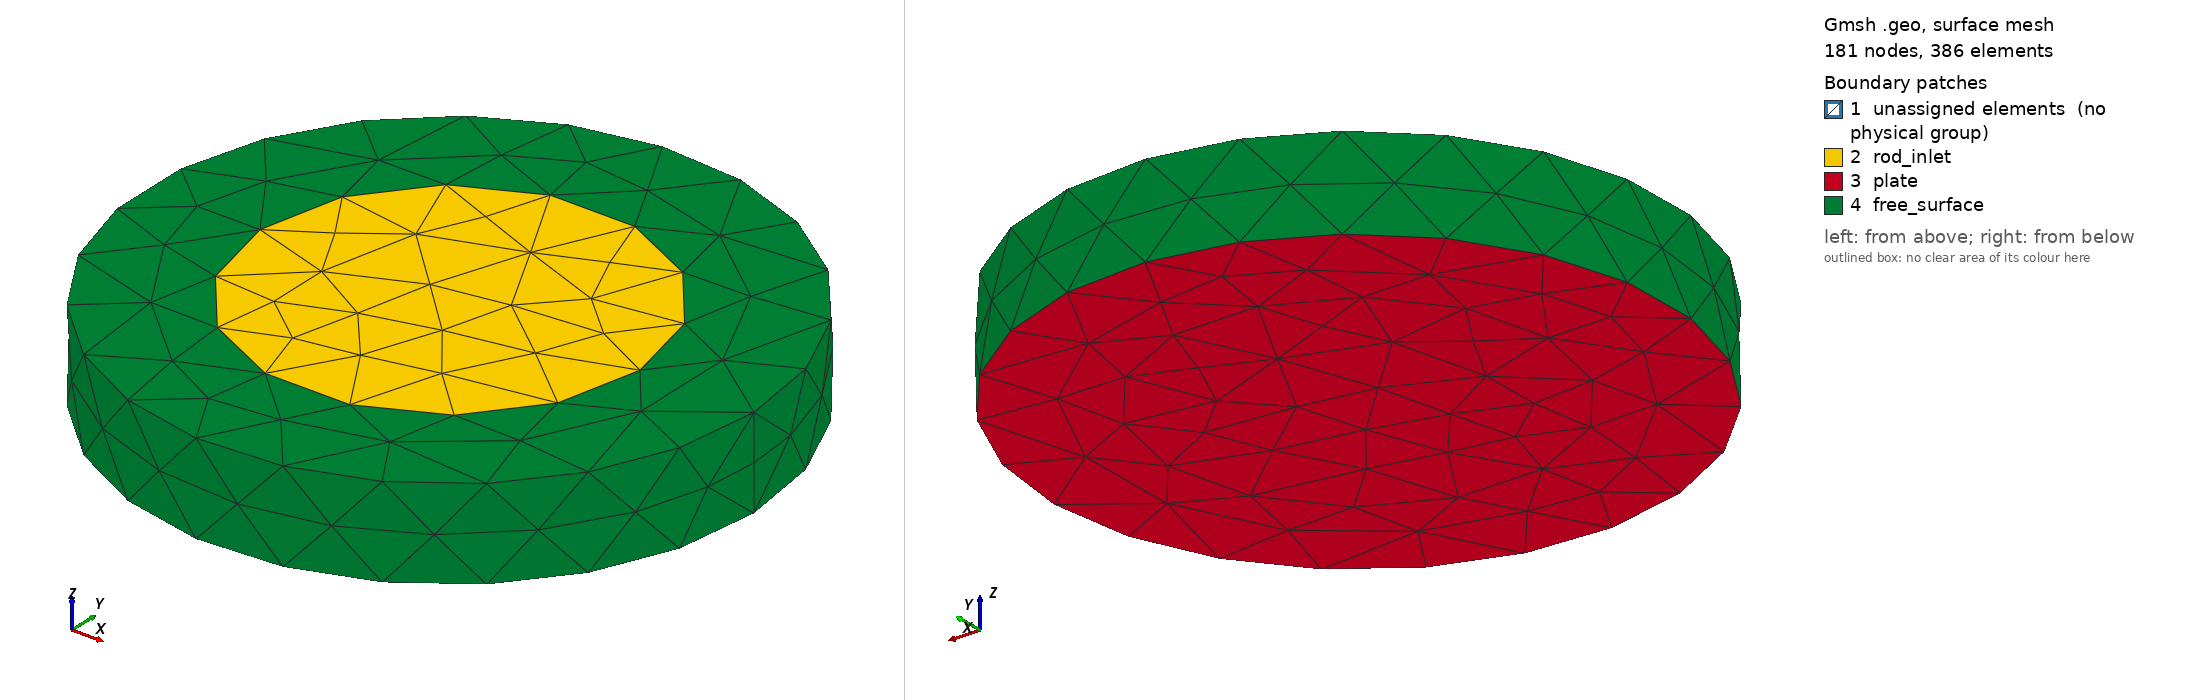

Gmsh geometry script, surface-meshed: 181 nodes, 386 surface elements. Boundary patches (legend numbers): 1 unassigned elements (no physical group), 2 rod_inlet, 3 plate, 4 free_surface. Left view from above one corner, right view from below the opposite corner. Legend entries are the model's physical surfaces; 'unassigned elements' are surfaces in no physical group. The drawing asked Gmsh for element sizes between 1% and 20% of the model's largest extent; the script's own settings can give other sizes.

=== flow.geo (drawn) ===
SetFactory("OpenCASCADE");
Cylinder(1) = {0, 0.0125, 0.010, 0, 0, 0.006, 0.020};
Cylinder(2) = {0, 0.0125, 0.010, 0, 0, 0.006, 0.0125};
v[] = BooleanFragments{ Volume{1}; Delete; }{ Volume{2}; Delete; };
top[] = Surface In BoundingBox{-0.020001,-0.007501,0.015999,0.020001,0.032501,0.016001};
inlet[] = Surface In BoundingBox{-0.012501,-0.000001,0.015999,0.012501,0.025001,0.016001};
bottom[] = Surface In BoundingBox{-0.020001,-0.007501,0.009999,0.020001,0.032501,0.010001};
external[] = CombinedBoundary{ Volume{v[]}; };
For i In {0:#external[]-1}
  external[i] = Abs(external[i]);
EndFor
free[] = external[];
free[] -= inlet[];
free[] -= bottom[];
Physical Volume("flow", 1) = {v[]};
Physical Surface("rod_inlet", 11) = {inlet[]};
Physical Surface("plate", 12) = {bottom[]};
Physical Surface("free_surface", 13) = {free[]};
Mesh.CharacteristicLengthMin = 0.006;
Mesh.CharacteristicLengthMax = 0.006;
Mesh.MshFileVersion = 2.2;
